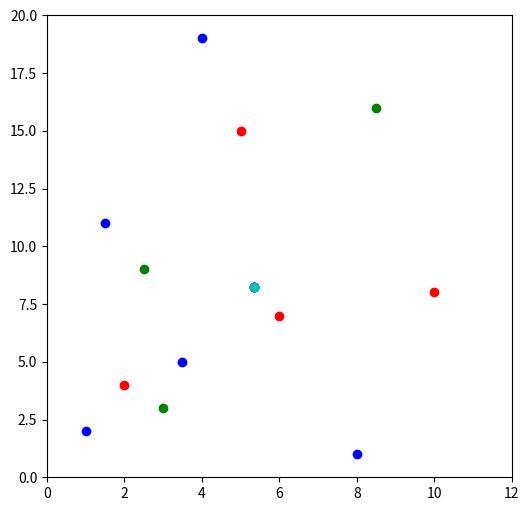

Source code (Python):
import matplotlib.pyplot as plt

points = [
    (2.5, 9),  # Starbucks
    (3, 3),
    (8.5, 16),
    (7, 5),
    (1, 2),  # Metro
    (1.5, 11),
    (3.5, 5),
    (4, 19),
    (8, 1),
    (12, 10),
    (2, 4),  # Gas
    (5, 15),
    (6, 7),
    (10, 8),
]

weights = [1, 1, 1, 1, 2, 2, 2, 2, 2, 2, 3, 3, 3, 3]

new_locations = []
for i in range(5):
    total_weight = sum(weights)

    weighted_sum_lat = sum(w * p[0] for w, p in zip(weights, points))
    weighted_sum_long = sum(w * p[1] for w, p in zip(weights, points))

    avg_lat = weighted_sum_lat / total_weight
    avg_long = weighted_sum_long / total_weight

    points.append((avg_lat, avg_long))
    weights.append(1)

    new_locations.append((avg_lat, avg_long))


def plot(init_locs, best_locs):
    plt.figure(figsize=(6, 6))

    plt.axis([0, 12, 0, 20])

    # plt.scatter([loc[0] for loc in init_locs], [loc[1] for loc in init_locs], c='r')
    plt.scatter([loc[0] for loc in init_locs[:3]], [loc[1] for loc in init_locs[:3]], c='g')
    plt.scatter([loc[0] for loc in init_locs[4:9]], [loc[1] for loc in init_locs[4:9]], c='b')
    plt.scatter([loc[0] for loc in init_locs[10:]], [loc[1] for loc in init_locs[10:]], c='r')

    plt.scatter([loc[0] for loc in best_locs], [loc[1] for loc in best_locs], c='c')

    plt.show()
print(new_locations)

plot(points, new_locations)
